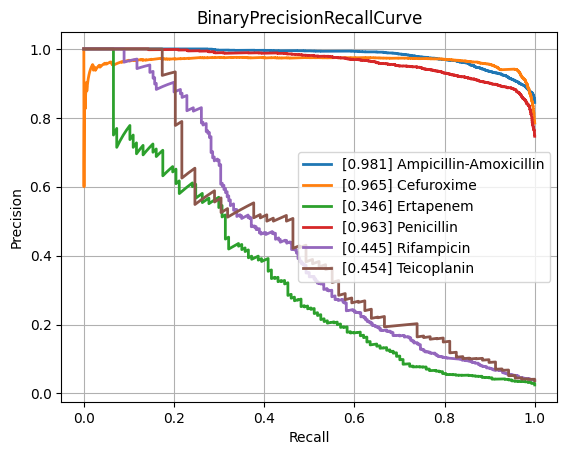

Source data for this figure (header and first rows):
class, PrecisionRecallAUC, FrequencyPositiveClass, n_positives, n_negatives
Amikacin, 0.8723, 0.1655, 1075, 5421
Amoxicillin-Clavulanic acid, 0.8666, 0.4154, 4254, 5986
Ampicillin, 0.9435, 0.639, 9978, 5636
Ampicillin-Amoxicillin, 0.9815, 0.8445, 5536, 1019
Cefazolin, 0.8876, 0.4506, 975, 1189
Cefepime, 0.8558, 0.3069, 3567, 8056
Cefpodoxime, 0.844, 0.3625, 518, 911
Ceftazidime, 0.8014, 0.27, 4409, 11920
Ceftriaxone, 0.7786, 0.2672, 3712, 10180
Cefuroxime, 0.9645, 0.7848, 6471, 1774
Ciprofloxacin, 0.7953, 0.2887, 6658, 16406
Clindamycin, 0.9022, 0.5034, 5726, 5648
Colistin, 0.9531, 0.1793, 785, 3593
Cotrimoxazole, 0.7907, 0.3144, 7923, 17280
Ertapenem, 0.3462, 0.02461, 137, 5429
Erythromycin, 0.91, 0.5537, 5710, 4602
Fosfomycin, 0.73, 0.2094, 1823, 6882
Fosfomycin-Trometamol, 0.5298, 0.2281, 294, 995
Fusidic acid, 0.7269, 0.3092, 856, 1912
Gentamicin, 0.9492, 0.4461, 9207, 11434
Imipenem, 0.9425, 0.3287, 7718, 15763
Levofloxacin, 0.8968, 0.3642, 3332, 5817
Meropenem, 0.7331, 0.1286, 2349, 15915
Mupirocin, 0.9067, 0.09534, 131, 1243
Nitrofurantoin, 0.7313, 0.1148, 403, 3108
Norfloxacin, 0.4607, 0.1489, 262, 1498
Oxacillin, 0.8718, 0.4103, 2776, 3989
Penicillin, 0.9632, 0.7464, 2967, 1008
Piperacillin-Tazobactam, 0.8082, 0.3172, 6304, 13567
Rifampicin, 0.4451, 0.03819, 280, 7051
Teicoplanin, 0.4544, 0.03692, 69, 1800
Tetracycline, 0.7104, 0.2505, 1780, 5327
Tobramycin, 0.8628, 0.22, 1231, 4364
Vancomycin, 0.7351, 0.04845, 638, 12531
micro, 0.8844, 0.3338, , 
macro, 0.7927, NaN, , 
